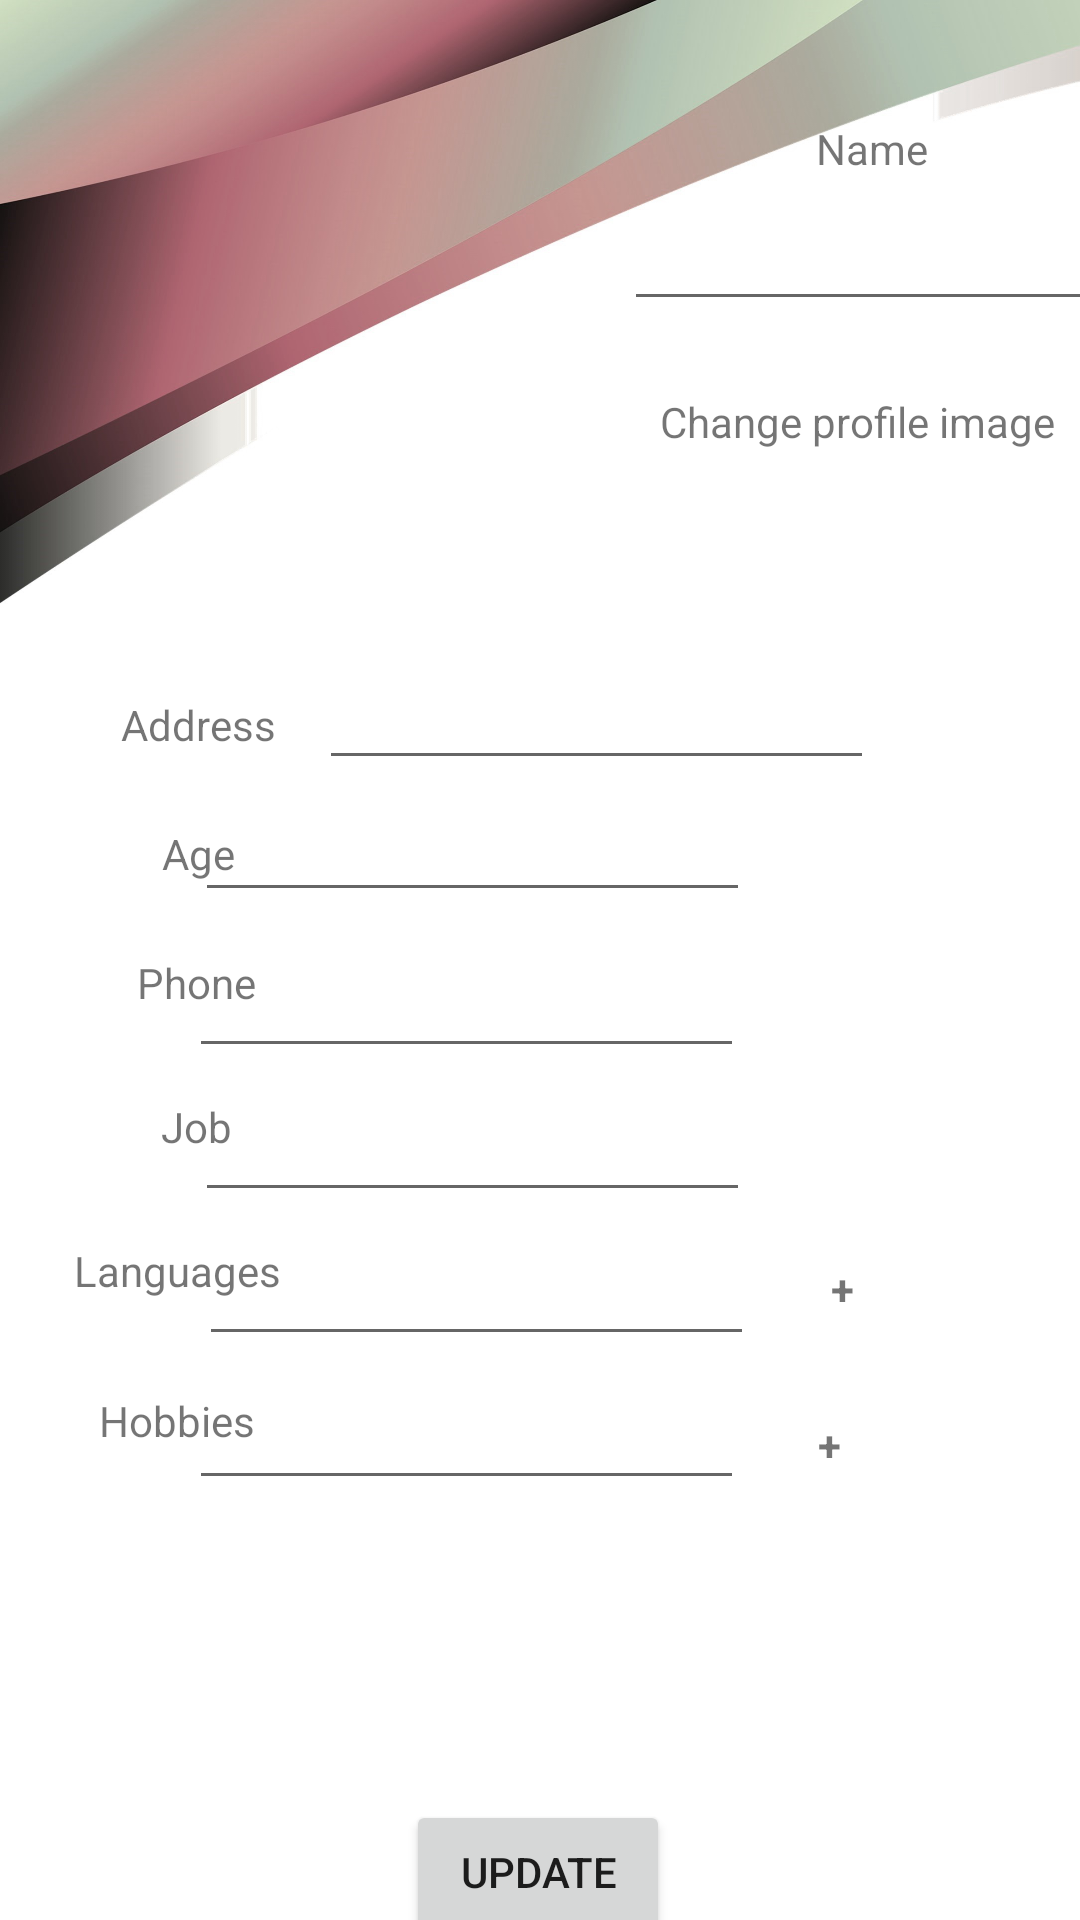

Produce the Android XML layout that renders to this screen, including the resource entries it uses.
<!-- AndroidManifest.xml: application theme Theme.NextDoor -->
<!-- res/layout/activity_edit_regular_profile.xml -->
<?xml version="1.0" encoding="utf-8"?>
<androidx.constraintlayout.widget.ConstraintLayout xmlns:android="http://schemas.android.com/apk/res/android"
    xmlns:app="http://schemas.android.com/apk/res-auto"
    xmlns:tools="http://schemas.android.com/tools"
    android:layout_width="match_parent"
    android:layout_height="match_parent"
    tools:context=".EditRegularProfileActivity">

    <androidx.constraintlayout.widget.ConstraintLayout
        android:id="@+id/constraintLayout4"
        android:layout_width="427dp"
        android:layout_height="204dp"
        android:background="@drawable/backgroundprofile"
        tools:ignore="MissingConstraints"
        tools:layout_editor_absoluteX="-8dp"
        tools:layout_editor_absoluteY="-2dp">

        <ImageView
            android:id="@+id/imageView20"
            android:layout_width="144dp"
            android:layout_height="141dp"
            android:layout_marginStart="36dp"
            android:layout_marginTop="32dp"
            app:layout_constraintStart_toStartOf="parent"
            app:layout_constraintTop_toTopOf="parent"
            tools:srcCompat="@drawable/person" />

        <EditText
            android:id="@+id/editTextTextPersonName"
            android:layout_width="185dp"
            android:layout_height="36dp"
            android:layout_marginStart="28dp"
            android:layout_marginTop="12dp"
            android:ems="10"
            android:inputType="textPersonName"
            android:textSize="14sp"
            app:layout_constraintStart_toEndOf="@+id/imageView20"
            app:layout_constraintTop_toBottomOf="@+id/textView8" />

        <TextView
            android:id="@+id/textView8"
            android:layout_width="wrap_content"
            android:layout_height="wrap_content"
            android:layout_marginStart="92dp"
            android:layout_marginTop="40dp"
            android:text="Name"
            app:layout_constraintStart_toEndOf="@+id/imageView20"
            app:layout_constraintTop_toTopOf="parent" />

        <TextView
            android:id="@+id/textView14"
            android:layout_width="wrap_content"
            android:layout_height="wrap_content"
            android:layout_marginStart="40dp"
            android:layout_marginTop="24dp"
            android:text="Change profile image"
            app:layout_constraintStart_toEndOf="@+id/imageView20"
            app:layout_constraintTop_toBottomOf="@+id/editTextTextPersonName" />

    </androidx.constraintlayout.widget.ConstraintLayout>

    <TextView
        android:id="@+id/textView13"
        android:layout_width="86dp"
        android:layout_height="30dp"
        android:layout_marginStart="16dp"
        android:layout_marginTop="20dp"
        android:text="Hobbies"
        android:textAlignment="center"
        app:layout_constraintStart_toStartOf="parent"
        app:layout_constraintTop_toBottomOf="@+id/textView12" />

    <EditText
        android:id="@+id/editTextTextPersonName2"
        android:layout_width="185dp"
        android:layout_height="36dp"
        android:layout_marginTop="20dp"
        android:ems="10"
        android:inputType="textPersonName"
        android:textSize="14sp"
        app:layout_constraintEnd_toEndOf="parent"
        app:layout_constraintHorizontal_bias="0.13"
        app:layout_constraintStart_toEndOf="@+id/textView7"
        app:layout_constraintTop_toBottomOf="@+id/constraintLayout4" />

    <EditText
        android:id="@+id/editTextTextPersonName3"
        android:layout_width="185dp"
        android:layout_height="36dp"
        android:layout_marginTop="8dp"
        android:layout_marginEnd="112dp"
        android:ems="10"
        android:inputType="textPersonName"
        android:textSize="14sp"
        app:layout_constraintEnd_toEndOf="parent"
        app:layout_constraintHorizontal_bias="0.944"
        app:layout_constraintStart_toEndOf="@+id/textView9"
        app:layout_constraintTop_toBottomOf="@+id/editTextTextPersonName2" />

    <EditText
        android:id="@+id/editTextTextPersonName4"
        android:layout_width="185dp"
        android:layout_height="36dp"
        android:layout_marginTop="16dp"
        android:layout_marginEnd="112dp"
        android:ems="10"
        android:inputType="textPersonName"
        android:textSize="14sp"
        app:layout_constraintEnd_toEndOf="parent"
        app:layout_constraintHorizontal_bias="1.0"
        app:layout_constraintStart_toEndOf="@+id/textView10"
        app:layout_constraintTop_toBottomOf="@+id/editTextTextPersonName3" />

    <EditText
        android:id="@+id/editTextTextPersonName5"
        android:layout_width="185dp"
        android:layout_height="36dp"
        android:layout_marginTop="12dp"
        android:layout_marginEnd="112dp"
        android:ems="10"
        android:inputType="textPersonName"
        android:textSize="14sp"
        app:layout_constraintEnd_toEndOf="parent"
        app:layout_constraintHorizontal_bias="0.947"
        app:layout_constraintStart_toEndOf="@+id/textView11"
        app:layout_constraintTop_toBottomOf="@+id/editTextTextPersonName4" />

    <EditText
        android:id="@+id/editText"
        android:layout_width="185dp"
        android:layout_height="36dp"
        android:layout_marginTop="12dp"
        android:layout_marginEnd="112dp"
        android:ems="10"
        android:inputType="textPersonName"
        android:textSize="14sp"
        app:layout_constraintEnd_toEndOf="parent"
        app:layout_constraintHorizontal_bias="0.916"
        app:layout_constraintStart_toEndOf="@+id/textView12"
        app:layout_constraintTop_toBottomOf="@+id/editTextTextPersonName5" />

    <EditText
        android:id="@+id/editText2"
        android:layout_width="185dp"
        android:layout_height="36dp"
        android:layout_marginTop="12dp"
        android:layout_marginEnd="112dp"
        android:ems="10"
        android:inputType="textPersonName"
        android:textSize="14sp"
        app:layout_constraintEnd_toEndOf="parent"
        app:layout_constraintHorizontal_bias="1.0"
        app:layout_constraintStart_toEndOf="@+id/textView13"
        app:layout_constraintTop_toBottomOf="@+id/editText" />

    <Button
        android:id="@+id/button4"
        android:layout_width="wrap_content"
        android:layout_height="wrap_content"
        android:layout_marginTop="100dp"
        android:text="Update"
        app:layout_constraintBottom_toBottomOf="parent"
        app:layout_constraintEnd_toEndOf="parent"
        app:layout_constraintHorizontal_bias="0.498"
        app:layout_constraintStart_toStartOf="parent"
        app:layout_constraintTop_toBottomOf="@+id/editText2"
        app:layout_constraintVertical_bias="0.0" />

    <TextView
        android:id="@+id/textView7"
        android:layout_width="60dp"
        android:layout_height="19dp"
        android:layout_marginStart="36dp"
        android:layout_marginTop="28dp"
        android:text="Address"
        android:textAlignment="center"
        app:layout_constraintStart_toStartOf="parent"
        app:layout_constraintTop_toBottomOf="@+id/constraintLayout4" />

    <TextView
        android:id="@+id/textView9"
        android:layout_width="60dp"
        android:layout_height="19dp"
        android:layout_marginStart="36dp"
        android:layout_marginTop="24dp"
        android:text="Age"
        android:textAlignment="center"
        app:layout_constraintStart_toStartOf="parent"
        app:layout_constraintTop_toBottomOf="@+id/textView7" />

    <TextView
        android:id="@+id/textView10"
        android:layout_width="59dp"
        android:layout_height="28dp"
        android:layout_marginStart="36dp"
        android:layout_marginTop="24dp"
        android:text="Phone"
        android:textAlignment="center"
        app:layout_constraintStart_toStartOf="parent"
        app:layout_constraintTop_toBottomOf="@+id/textView9" />

    <TextView
        android:id="@+id/textView11"
        android:layout_width="59dp"
        android:layout_height="28dp"
        android:layout_marginStart="36dp"
        android:layout_marginTop="20dp"
        android:text="Job"
        android:textAlignment="center"
        app:layout_constraintStart_toStartOf="parent"
        app:layout_constraintTop_toBottomOf="@+id/textView10" />

    <TextView
        android:id="@+id/textView12"
        android:layout_width="86dp"
        android:layout_height="30dp"
        android:layout_marginStart="16dp"
        android:layout_marginTop="20dp"
        android:text="Languages"
        android:textAlignment="center"
        app:layout_constraintStart_toStartOf="parent"
        app:layout_constraintTop_toBottomOf="@+id/textView11" />

    <TextView
        android:id="@+id/textView15"
        android:layout_width="27dp"
        android:layout_height="24dp"
        android:layout_marginStart="16dp"
        android:layout_marginTop="216dp"
        android:text="+"
        android:textAlignment="center"
        android:textStyle="bold"
        app:layout_constraintEnd_toEndOf="parent"
        app:layout_constraintHorizontal_bias="0.0"
        app:layout_constraintStart_toEndOf="@+id/editText"
        app:layout_constraintTop_toBottomOf="@+id/constraintLayout4" />

    <TextView
        android:id="@+id/textView16"
        android:layout_width="27dp"
        android:layout_height="24dp"
        android:layout_marginTop="268dp"
        android:text="+"
        android:textAlignment="center"
        android:textStyle="bold"
        app:layout_constraintEnd_toEndOf="parent"
        app:layout_constraintHorizontal_bias="0.176"
        app:layout_constraintStart_toEndOf="@+id/editText2"
        app:layout_constraintTop_toBottomOf="@+id/constraintLayout4" />

</androidx.constraintlayout.widget.ConstraintLayout>
<!-- resources referenced by this layout -->
<resources>
  <!-- drawable backgroundprofile: png bitmap (drawable-v24, 358382 bytes) -->
  <!-- drawable person: png bitmap (drawable-v24, 11484 bytes) -->
  <style name="Theme.NextDoor" parent="Theme.MaterialComponents.DayNight.DarkActionBar">
          
          <item name="colorPrimary">@color/red</item>
          <item name="colorPrimaryVariant">@color/white</item>
          <item name="colorOnPrimary">@color/white</item>
          
          <item name="colorSecondary">@color/teal_200</item>
          <item name="colorSecondaryVariant">@color/teal_700</item>
          <item name="colorOnSecondary">@color/black</item>
          
          <item name="android:statusBarColor" tools:targetApi="l">?attr/colorPrimaryVariant</item>
          
      </style>
  <color name="white">#FFFFFFFF</color>
  <color name="teal_200">#FF03DAC5</color>
  <color name="teal_700">#FF018786</color>
  <color name="black">#FF000000</color>
</resources>
